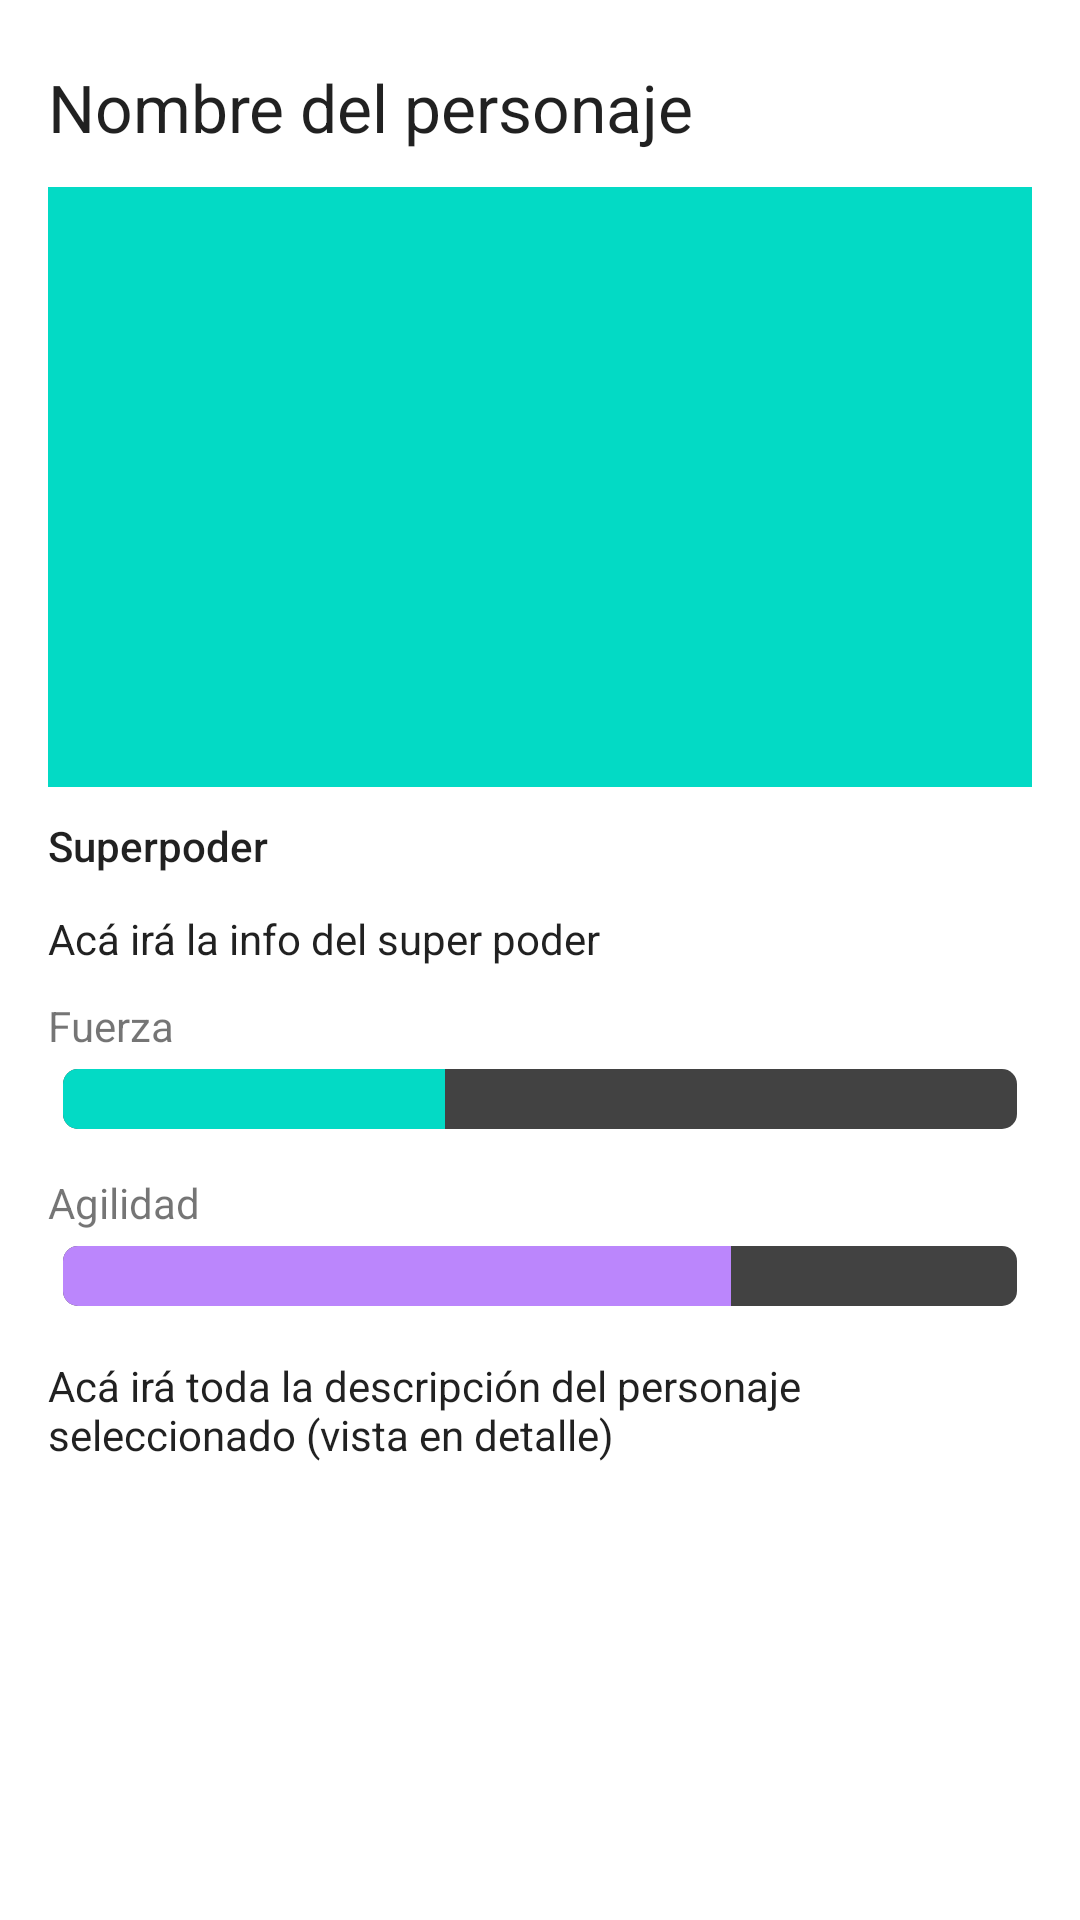

Write the Android layout XML for this screen, with the resource values it uses.
<!-- AndroidManifest.xml: application theme Theme.EjemploClase -->
<!-- res/layout/activity_personajes_detalle.xml -->
<?xml version="1.0" encoding="utf-8"?>
<androidx.constraintlayout.widget.ConstraintLayout xmlns:android="http://schemas.android.com/apk/res/android"
    xmlns:app="http://schemas.android.com/apk/res-auto"
    xmlns:tools="http://schemas.android.com/tools"
    android:layout_width="match_parent"
    android:layout_height="match_parent"
    tools:context=".presentacion.PersonajesDetalleActivity"
    android:padding="16dp">

    <LinearLayout
        android:layout_width="match_parent"
        android:layout_height="match_parent"
        android:orientation="vertical">

        <TextView
            android:id="@+id/title"
            style="@style/TextAppearance.AppCompat.Large"
            android:layout_width="wrap_content"
            android:layout_height="wrap_content"
            android:layout_marginTop="5dp"
            android:text="Nombre del personaje" />

        <ImageView
            android:id="@+id/image"
            android:layout_width="match_parent"
            android:layout_height="200dp"
            android:layout_marginTop="12dp"
            android:src="@color/teal_200" />

        <TextView
            android:id="@+id/textView8"
            style="@style/TextAppearance.AppCompat.Body2"
            android:layout_width="match_parent"
            android:layout_height="wrap_content"
            android:layout_marginTop="10dp"
            android:text="Superpoder" />

        <TextView
            android:id="@+id/power"
            style="@style/TextAppearance.AppCompat"
            android:layout_width="match_parent"
            android:layout_height="wrap_content"
            android:layout_marginTop="12dp"
            android:text="Acá irá la info del super poder" />

        <TextView
            android:id="@+id/textView6"
            android:layout_width="match_parent"
            android:layout_height="wrap_content"
            android:layout_marginTop="10dp"
            android:text="Fuerza" />

        <ProgressBar
            android:id="@+id/strength"
            style="@android:style/Widget.ProgressBar.Horizontal"
            android:layout_width="match_parent"
            android:layout_height="30dp"
            android:progress="40"
            android:progressBackgroundTint="@color/cardview_dark_background"
            android:progressTint="@color/teal_200"
            android:padding="5dp"
            android:textAlignment="center" />

        <TextView
            android:id="@+id/textView7"
            android:layout_width="match_parent"
            android:layout_height="wrap_content"
            android:layout_marginTop="10dp"
            android:text="Agilidad" />

        <ProgressBar
            android:id="@+id/agility"
            style="@android:style/Widget.ProgressBar.Horizontal"
            android:layout_width="match_parent"
            android:layout_height="30dp"
            android:progress="70"
            android:progressBackgroundTint="@color/cardview_dark_background"
            android:progressTint="@color/purple_200"
            android:padding="5dp"
            android:textAlignment="center" />

        <TextView
            android:id="@+id/description"
            style="@style/TextAppearance.AppCompat"
            android:layout_width="wrap_content"
            android:layout_height="wrap_content"
            android:layout_marginTop="12dp"
            android:text="Acá irá toda la descripción del personaje seleccionado (vista en detalle)" />

    </LinearLayout>


</androidx.constraintlayout.widget.ConstraintLayout>
<!-- resources referenced by this layout -->
<resources>
  <color name="purple_200">#FFBB86FC</color>
  <color name="teal_200">#FF03DAC5</color>
  <style name="Theme.EjemploClase" parent="Theme.MaterialComponents.DayNight.DarkActionBar">
      
          
          <item name="colorPrimary">@color/purple_500</item>
          <item name="colorPrimaryVariant">@color/purple_700</item>
          <item name="colorOnPrimary">@color/white</item>
          
          <item name="colorSecondary">@color/teal_200</item>
          <item name="colorSecondaryVariant">@color/teal_700</item>
          <item name="colorOnSecondary">@color/black</item>
          
          <item name="android:statusBarColor" tools:targetApi="l">?attr/colorPrimaryVariant</item>
          
          <item name="android:textColorHint">@color/white</item>
      </style>
  <color name="purple_500">#FF6200EE</color>
  <color name="purple_700">#FF3700B3</color>
  <color name="white">#FFFFFFFF</color>
  <color name="teal_700">#FF018786</color>
  <color name="black">#FF000000</color>
</resources>
